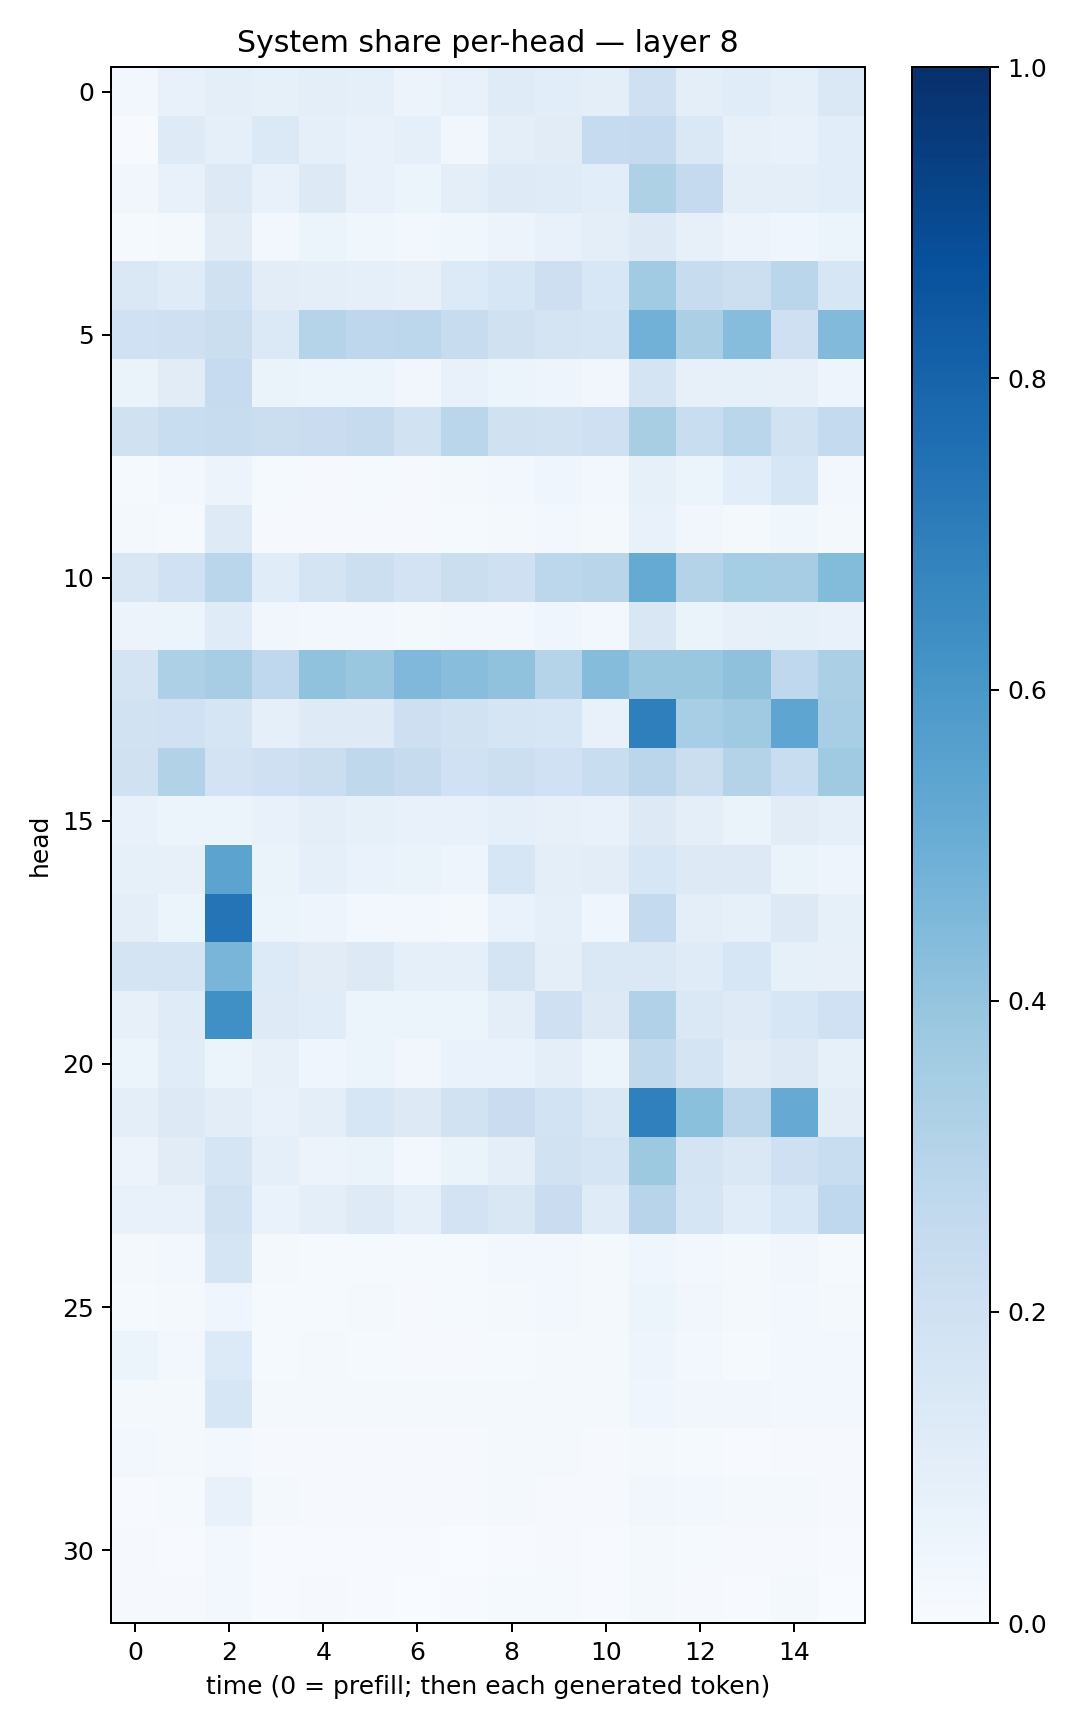

The data file committed next to this chart (first rows):
0.024268594, 0.07764822, 0.09592944, 0.08531946, 0.09819302, 0.09346641, 0.057629697, 0.07646706, 0.11735071, 0.10572214, 0.09658696, 0.20508085, 0.0955226, 0.11598139, 0.09110482, 0.14151238
0.007776, 0.1248, 0.08766, 0.1386, 0.0928, 0.0749, 0.0882, 0.03348, 0.1002, 0.1094, 0.2499, 0.2531, 0.1422, 0.07856, 0.07476, 0.1057
0.03455, 0.07296, 0.1293, 0.07201, 0.1283, 0.0745, 0.05931, 0.09683, 0.1248, 0.1196, 0.1076, 0.3231, 0.2522, 0.09741, 0.1003, 0.109
0.01363, 0.02184, 0.1129, 0.02471, 0.05284, 0.03632, 0.028, 0.03545, 0.05669, 0.07146, 0.09902, 0.1307, 0.08103, 0.05476, 0.04293, 0.06174
0.1445, 0.1179, 0.1985, 0.1021, 0.09413, 0.09162, 0.0795, 0.134, 0.1585, 0.2126, 0.1534, 0.3671, 0.2382, 0.2181, 0.2864, 0.1601
0.2012, 0.2035, 0.2246, 0.1374, 0.3031, 0.2754, 0.2794, 0.2349, 0.1981, 0.1778, 0.1649, 0.4821, 0.3353, 0.4336, 0.2086, 0.4436
0.06354, 0.1121, 0.2473, 0.06307, 0.05166, 0.05235, 0.03176, 0.07166, 0.05336, 0.04793, 0.03355, 0.1777, 0.0813, 0.0859, 0.07895, 0.04826
0.1972, 0.2338, 0.2385, 0.2211, 0.2285, 0.2445, 0.1908, 0.286, 0.1975, 0.1902, 0.2048, 0.3409, 0.2313, 0.2853, 0.1898, 0.2542
0.01269, 0.02395, 0.05625, 0.01311, 0.01124, 0.01334, 0.008621, 0.0176, 0.02681, 0.04106, 0.02835, 0.08444, 0.05931, 0.1091, 0.1568, 0.02381
0.01605, 0.0144, 0.1222, 0.009684, 0.009135, 0.01029, 0.01086, 0.01344, 0.02062, 0.02435, 0.01864, 0.07136, 0.03478, 0.0225, 0.03599, 0.0217
0.15, 0.2023, 0.2852, 0.1161, 0.1762, 0.2164, 0.1834, 0.2211, 0.208, 0.2782, 0.2923, 0.5175, 0.3051, 0.3534, 0.35, 0.4377
0.05499, 0.0543, 0.1184, 0.03467, 0.02665, 0.0274, 0.01982, 0.02649, 0.03114, 0.0412, 0.02439, 0.1491, 0.06576, 0.07955, 0.08502, 0.07475
0.1719, 0.3247, 0.3502, 0.2672, 0.4098, 0.3849, 0.4494, 0.4263, 0.4066, 0.3005, 0.4373, 0.3853, 0.3846, 0.4121, 0.2693, 0.3335
0.192, 0.1998, 0.1646, 0.08838, 0.124, 0.1234, 0.2133, 0.1932, 0.1701, 0.1584, 0.07689, 0.695, 0.3444, 0.3691, 0.5363, 0.3446
0.1981, 0.3141, 0.1804, 0.2108, 0.2224, 0.2706, 0.2456, 0.2006, 0.2162, 0.2018, 0.2324, 0.2847, 0.2231, 0.3065, 0.231, 0.3683
0.07753, 0.05299, 0.05236, 0.07805, 0.09591, 0.08406, 0.07388, 0.07111, 0.09077, 0.08131, 0.07104, 0.1326, 0.09818, 0.06322, 0.112, 0.08596
0.08227, 0.08093, 0.5443, 0.06622, 0.08678, 0.06997, 0.06496, 0.04908, 0.1578, 0.09498, 0.1046, 0.162, 0.1269, 0.1301, 0.06607, 0.04957
0.09665, 0.05981, 0.7354, 0.05157, 0.05041, 0.02884, 0.02738, 0.01707, 0.0684, 0.09337, 0.04081, 0.2557, 0.09453, 0.0859, 0.1308, 0.08487
0.1778, 0.1739, 0.4654, 0.1337, 0.1116, 0.1278, 0.09179, 0.08629, 0.1736, 0.1001, 0.1453, 0.1452, 0.1177, 0.1623, 0.08313, 0.07961
0.08119, 0.1206, 0.6326, 0.1217, 0.1153, 0.06017, 0.0618, 0.05107, 0.09465, 0.2038, 0.1314, 0.3168, 0.1459, 0.1224, 0.1634, 0.2001
0.05134, 0.1146, 0.06069, 0.08069, 0.04078, 0.05294, 0.03158, 0.06835, 0.0698, 0.09522, 0.06126, 0.2635, 0.1747, 0.1116, 0.1263, 0.08489
0.0989, 0.132, 0.1026, 0.07405, 0.09724, 0.1615, 0.1295, 0.1943, 0.2272, 0.1847, 0.1439, 0.6906, 0.4193, 0.2824, 0.5124, 0.1036
0.0557, 0.1127, 0.1709, 0.09212, 0.05761, 0.06561, 0.03002, 0.06574, 0.1012, 0.1884, 0.1658, 0.376, 0.1763, 0.1445, 0.2092, 0.2333
0.07442, 0.07334, 0.1885, 0.06818, 0.09991, 0.1242, 0.0883, 0.1798, 0.1509, 0.2294, 0.1201, 0.2934, 0.1718, 0.1152, 0.1553, 0.2657
0.02031, 0.02524, 0.1673, 0.01575, 0.01283, 0.01216, 0.0137, 0.01254, 0.02799, 0.02534, 0.01606, 0.04151, 0.02918, 0.02007, 0.03319, 0.01498
0.01505, 0.01833, 0.04335, 0.01337, 0.01543, 0.01984, 0.01142, 0.0148, 0.02068, 0.02734, 0.02201, 0.05413, 0.03506, 0.02332, 0.0268, 0.02082
0.05106, 0.02528, 0.1363, 0.01523, 0.01671, 0.01537, 0.01149, 0.009708, 0.01456, 0.02004, 0.01617, 0.04977, 0.02631, 0.01494, 0.02572, 0.02423
0.01569, 0.01772, 0.1627, 0.01768, 0.01724, 0.01962, 0.02089, 0.01795, 0.02276, 0.01825, 0.02276, 0.0423, 0.03252, 0.03153, 0.02809, 0.02566
0.02821, 0.01852, 0.02383, 0.01057, 0.009115, 0.008428, 0.009263, 0.0104, 0.01685, 0.02084, 0.01151, 0.01973, 0.01316, 0.006981, 0.0105, 0.008121
0.007321, 0.01472, 0.072, 0.01678, 0.01098, 0.009116, 0.008692, 0.01033, 0.02152, 0.01155, 0.01048, 0.0316, 0.03037, 0.02, 0.01746, 0.009932
0.00845, 0.005208, 0.02915, 0.00622, 0.005185, 0.005468, 0.004774, 0.00382, 0.006792, 0.007876, 0.00656, 0.01747, 0.0119, 0.009283, 0.01082, 0.004468
0.008786, 0.009108, 0.02982, 0.00705, 0.008997, 0.005793, 0.003631, 0.005638, 0.01462, 0.01532, 0.007758, 0.01706, 0.009501, 0.006298, 0.01791, 0.003222
